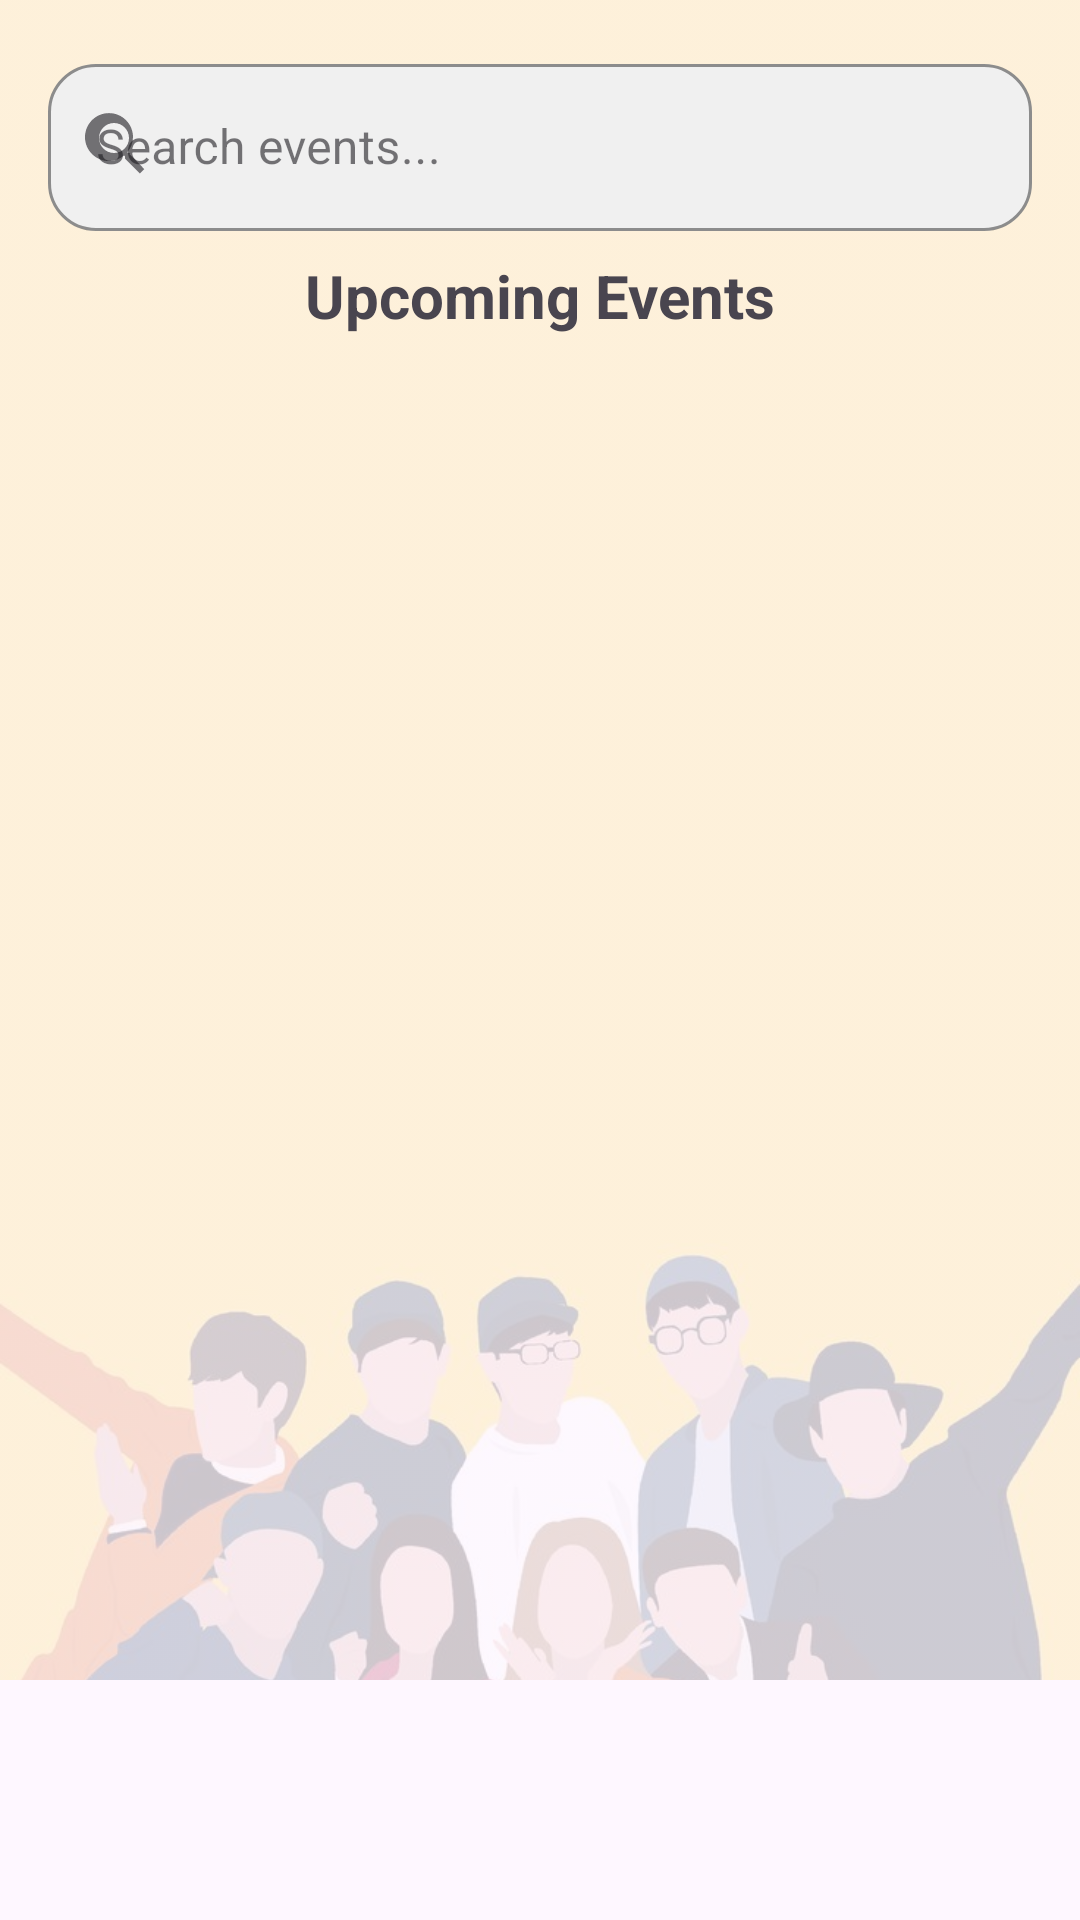

Android layout source for this screen:
<!-- AndroidManifest.xml: application theme Theme.EventsPlatformAndroidUI -->
<!-- res/layout/fragment_home.xml -->
<FrameLayout xmlns:android="http://schemas.android.com/apk/res/android"
    xmlns:app="http://schemas.android.com/apk/res-auto"
    xmlns:tools="http://schemas.android.com/tools"
    android:layout_width="match_parent"
    android:layout_height="match_parent"
    tools:context=".ui.home.HomeFragment">

    <ImageView
        android:id="@+id/backgroundImage"
        android:layout_width="match_parent"
        android:layout_height="match_parent"
        android:src="@drawable/minimalist_people"
        android:scaleType="centerCrop"
        android:translationY="-80dp"
        android:alpha="0.2" />

    <androidx.core.widget.NestedScrollView
        android:layout_width="match_parent"
        android:layout_height="match_parent"
        android:fillViewport="true">

        <androidx.constraintlayout.widget.ConstraintLayout
            android:layout_width="match_parent"
            android:layout_height="wrap_content">

            <com.google.android.material.textfield.TextInputLayout
                android:id="@+id/searchContainer"
                style="@style/Widget.MaterialComponents.TextInputLayout.OutlinedBox"
                android:layout_width="0dp"
                android:layout_height="wrap_content"
                android:layout_margin="16dp"
                android:hint="Search events..."
                app:boxBackgroundMode="outline"
                app:boxBackgroundColor="#F0F0F0"
                app:boxStrokeColor="#888888"
                app:boxStrokeWidth="1dp"
                app:boxCornerRadiusTopStart="16dp"
                app:boxCornerRadiusTopEnd="16dp"
                app:boxCornerRadiusBottomStart="16dp"
                app:boxCornerRadiusBottomEnd="16dp"
                app:startIconDrawable="@drawable/ic_search"
                app:layout_constraintTop_toTopOf="parent"
                app:layout_constraintStart_toStartOf="parent"
                app:layout_constraintEnd_toEndOf="parent">

                <com.google.android.material.textfield.TextInputEditText
                    android:id="@+id/searchBar"
                    android:layout_width="match_parent"
                    android:layout_height="wrap_content"
                    android:inputType="text" />
            </com.google.android.material.textfield.TextInputLayout>

            <TextView
                android:id="@+id/titleText"
                android:layout_width="wrap_content"
                android:layout_height="wrap_content"
                android:text="Upcoming Events"
                android:textSize="20sp"
                android:textStyle="bold"
                android:padding="8dp"
                app:layout_constraintTop_toBottomOf="@id/searchContainer"
                app:layout_constraintStart_toStartOf="parent"
                app:layout_constraintEnd_toEndOf="parent" />

            <ProgressBar
                android:id="@+id/progressBar"
                android:layout_width="wrap_content"
                android:layout_height="wrap_content"
                android:visibility="gone"
                app:layout_constraintTop_toTopOf="parent"
                app:layout_constraintBottom_toBottomOf="parent"
                app:layout_constraintStart_toStartOf="parent"
                app:layout_constraintEnd_toEndOf="parent" />

            <androidx.recyclerview.widget.RecyclerView
                android:id="@+id/recyclerViewEvents"
                android:layout_width="0dp"
                android:layout_height="0dp"
                app:layout_constraintTop_toBottomOf="@id/titleText"
                app:layout_constraintStart_toStartOf="parent"
                app:layout_constraintEnd_toEndOf="parent"
                app:layout_constraintBottom_toBottomOf="parent" />
        </androidx.constraintlayout.widget.ConstraintLayout>
    </androidx.core.widget.NestedScrollView>
</FrameLayout>
<!-- resources referenced by this layout -->
<resources>
  <!-- drawable ic_search (drawable) -->
  <?xml version="1.0" encoding="utf-8"?>
  <vector xmlns:android="http://schemas.android.com/apk/res/android"
      android:width="24dp"
      android:height="24dp"
      android:viewportWidth="24"
      android:viewportHeight="24">
      <path
          android:fillColor="@android:color/darker_gray"
          android:pathData="M15.5,14h-0.79l-0.28,-0.27c1.18,-1.36 1.9,-3.12 1.9,-5.03 0,-4.41 -3.59,-8 -8,-8 -4.41,0 -8,3.59 -8,8 0,4.41 3.59,8 8,8 1.91,0 3.67,-0.72 5.03,-1.9l0.27,0.28v0.79l5,4.99 1.49,-1.49 -4.99,-5zM10,14c-2.76,0 -5,-2.24 -5,-5 0,-2.76 2.24,-5 5,-5 2.76,0 5,2.24 5,5 0,2.76 -2.24,5 -5,5z"/>
  </vector>
  <!-- drawable minimalist_people: jpg bitmap (drawable, 45758 bytes) -->
  <style name="Theme.EventsPlatformAndroidUI" parent="Theme.Material3.DayNight">
          <item name="colorPrimary">@color/purple_500</item>
          <item name="colorPrimaryVariant">@color/purple_700</item>
          <item name="colorOnPrimary">@color/white</item>
          <item name="colorSecondary">@color/teal_200</item>
          <item name="colorSecondaryVariant">@color/teal_700</item>
          <item name="colorOnSecondary">@color/black</item>
          <item name="android:statusBarColor">?attr/colorPrimaryVariant</item>
          <item name="textInputStyle">@style/Widget.MaterialComponents.TextInputLayout.OutlinedBox</item>
      </style>
  <!-- not gathered from this repository: default colours our renderer supplied (Android Studio template values) -->
  <color name="purple_500">#FF6200EE</color>
  <color name="purple_700">#FF3700B3</color>
  <color name="teal_200">#FF03DAC5</color>
  <color name="teal_700">#FF018786</color>
  <color name="black">#FF000000</color>
  <color name="white">#FFFFFFFF</color>
</resources>
